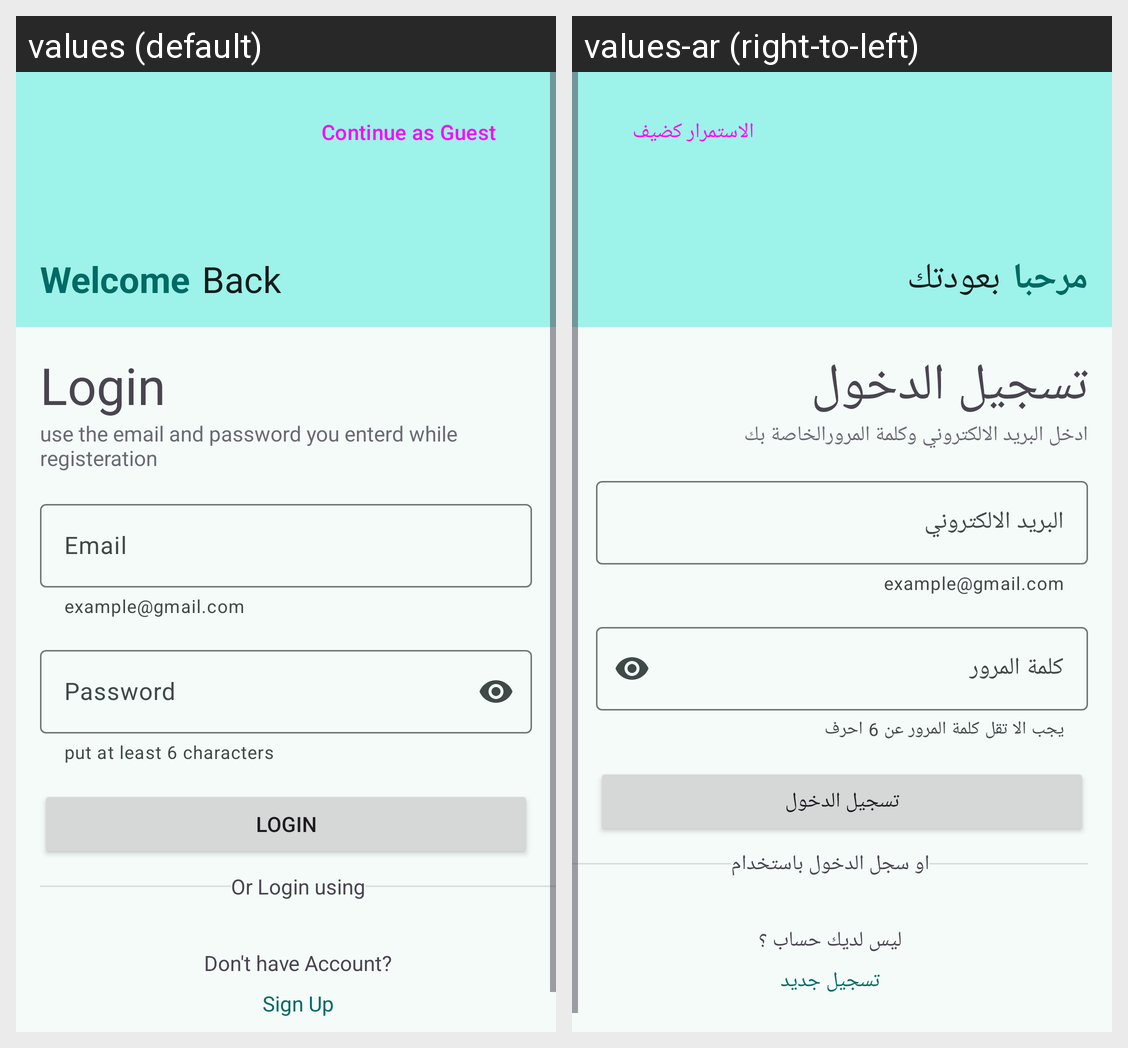

For this localized Android screen grid, give each drawn string resource with its value in every locale shown.
Android screen res/layout/fragment_login.xml rendered under 2 locales, left to right: values (default), values-ar (right-to-left). Device: Nexus 5 (rendered at 1080×1920; each locale shown at half size, 540×960, under a caption strip naming it); theme Theme.Mealano.
Strings drawn on this screen, with the default value and each locale's value (text and hints the layout hard-codes, and strings that could not be matched under every locale, appear in the picture but are not listed):

continue_as_guest
  values: Continue as Guest
  values-ar: الاستمرار كضيف

welcome
  values: Welcome
  values-ar: مرحبا

back
  values: Back
  values-ar: بعودتك

login
  values: Login
  values-ar: تسجيل الدخول

login_description
  values: use the email and password you enterd while
      registeration
  values-ar: ادخل البريد الالكتروني وكلمة المرورالخاصة بك

email
  values: Email
  values-ar: البريد الالكتروني

password
  values: Password
  values-ar: كلمة المرور

put_at_least_6_characters
  values: put at least 6 characters
  values-ar: يجب الا تقل كلمة المرور عن 6 احرف

or_login_using
  values: Or Login using
  values-ar: او سجل الدخول باستخدام

don_t_have_account
  values: Don't have Account?
  values-ar: ليس لديك حساب ؟

sign_up
  values: Sign Up
  values-ar: تسجيل جديد
